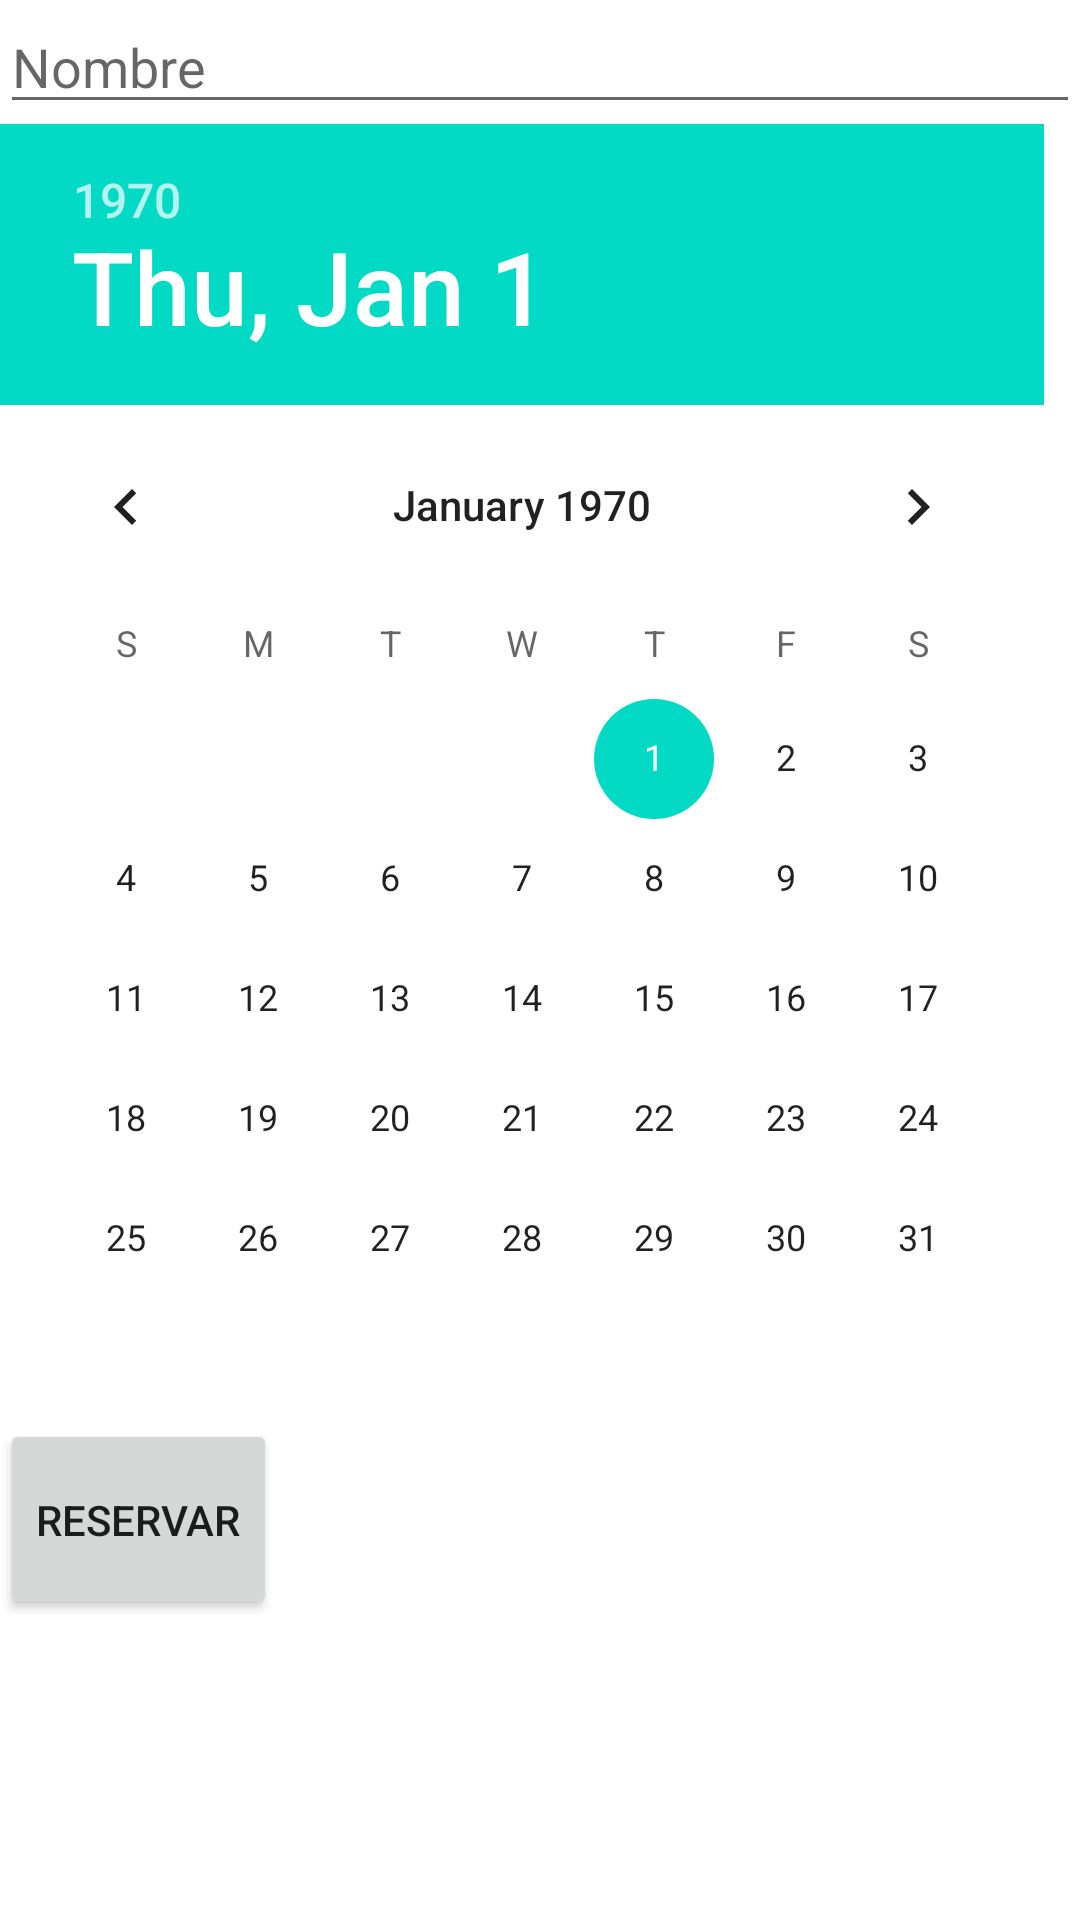

Here is an Android app screen rendered from its layout file. Give the layout XML and the strings, colors and styles it references.
<!-- AndroidManifest.xml: application theme Theme.Trivago1 -->
<!-- res/layout/reserva.xml -->
<?xml version="1.0" encoding="utf-8"?>
<androidx.constraintlayout.widget.ConstraintLayout xmlns:android="http://schemas.android.com/apk/res/android"
    android:layout_width="match_parent"
    android:layout_height="match_parent">

    <LinearLayout
        android:layout_width="match_parent"
        android:layout_height="match_parent"
        android:orientation="vertical">

        <EditText
            android:id="@+id/editTextName"
            android:layout_width="match_parent"
            android:layout_height="wrap_content"
            android:hint="Nombre" />

        <DatePicker
            android:id="@+id/datePicker"
            android:layout_width="match_parent"
            android:layout_height="wrap_content" />

        <Button
            android:id="@+id/buttonReserve"
            android:layout_width="wrap_content"
            android:layout_height="67dp"
            android:text="Reservar" />

        <TextView
            android:id="@+id/textViewConfirmation"
            android:layout_width="match_parent"
            android:layout_height="84dp"
            android:text="" />

    </LinearLayout>

</androidx.constraintlayout.widget.ConstraintLayout>
<!-- resources referenced by this layout -->
<resources>
  <style name="Theme.Trivago1" parent="Theme.MaterialComponents.DayNight.DarkActionBar">
          
          <item name="colorPrimary">@color/purple_500</item>
          <item name="colorPrimaryVariant">@color/purple_700</item>
          <item name="colorOnPrimary">@color/white</item>
          
          <item name="colorSecondary">@color/teal_200</item>
          <item name="colorSecondaryVariant">@color/teal_700</item>
          <item name="colorOnSecondary">@color/black</item>
          
          <item name="android:statusBarColor">?attr/colorPrimaryVariant</item>
          
      </style>
  <!-- not gathered from this repository: default colours our renderer supplied (Android Studio template values) -->
  <color name="purple_500">#FF6200EE</color>
  <color name="purple_700">#FF3700B3</color>
  <color name="teal_200">#FF03DAC5</color>
  <color name="teal_700">#FF018786</color>
  <color name="black">#FF000000</color>
  <color name="white">#FFFFFFFF</color>
</resources>
